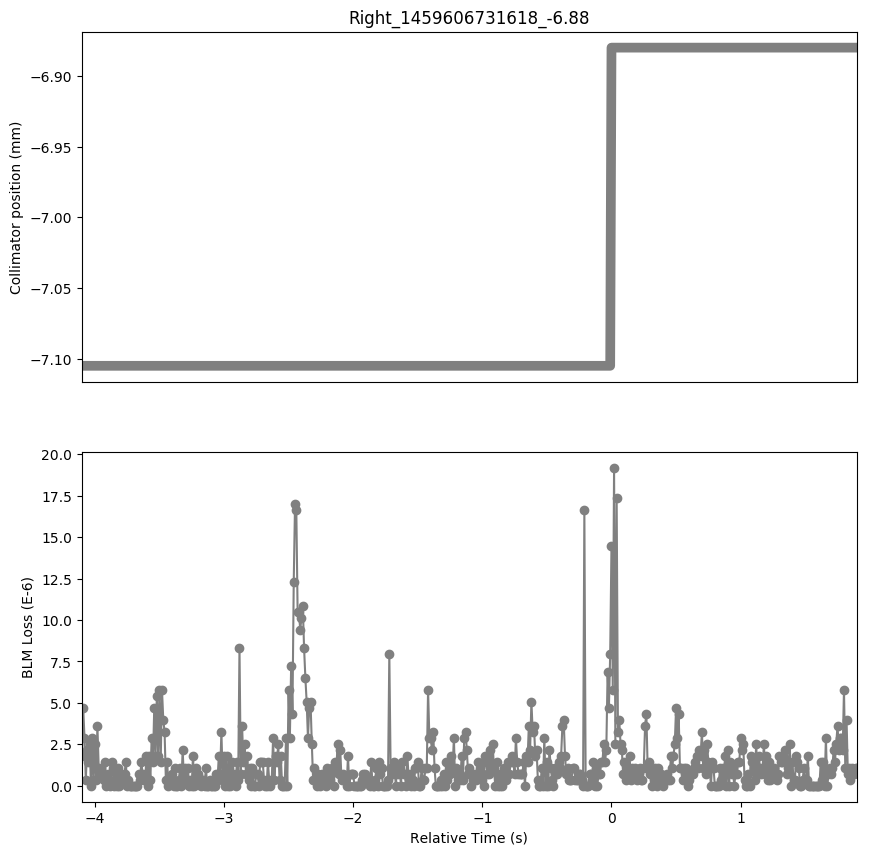

Source data for this figure (header and first rows):
Timestamp, position, BLMTI.04L1.B1I10_TCTPV.4L1.B1
1459606727520, -7.105, 1.81e-06
1459606727530, -7.105, 4.706e-06
1459606727540, -7.105, 2.8960000000000003e-06
1459606727550, -7.105, 3.6200000000000004e-07
1459606727560, -7.105, 2.1719999999999997e-06
1459606727570, -7.105, 1.4480000000000002e-06
1459606727580, -7.105, 2.5340000000000002e-06
1459606727590, -7.105, 0.0
1459606727600, -7.105, 2.8960000000000003e-06
1459606727610, -7.105, 3.6200000000000004e-07
1459606727620, -7.105, 2.5340000000000002e-06
1459606727630, -7.105, 3.6200000000000004e-07
1459606727640, -7.105, 3.62e-06
1459606727650, -7.105, 1.0859999999999999e-06
1459606727660, -7.105, 7.240000000000001e-07
1459606727670, -7.105, 7.240000000000001e-07
1459606727680, -7.105, 7.240000000000001e-07
1459606727690, -7.105, 3.6200000000000004e-07
1459606727700, -7.105, 1.4480000000000002e-06
1459606727710, -7.105, 0.0
1459606727720, -7.105, 7.240000000000001e-07
1459606727730, -7.105, 3.6200000000000004e-07
1459606727740, -7.105, 0.0
1459606727750, -7.105, 1.4480000000000002e-06
1459606727760, -7.105, 1.0859999999999999e-06
1459606727770, -7.105, 0.0
1459606727780, -7.105, 1.0859999999999999e-06
1459606727790, -7.105, 0.0
1459606727800, -7.105, 1.0859999999999999e-06
1459606727810, -7.105, 0.0
1459606727820, -7.105, 3.6200000000000004e-07
1459606727830, -7.105, 7.240000000000001e-07
1459606727840, -7.105, 3.6200000000000004e-07
1459606727850, -7.105, 7.240000000000001e-07
1459606727860, -7.105, 1.4480000000000002e-06
1459606727870, -7.105, 0.0
1459606727880, -7.105, 3.6200000000000004e-07
1459606727890, -7.105, 0.0
1459606727900, -7.105, 0.0
1459606727910, -7.105, 0.0
1459606727920, -7.105, 0.0
1459606727930, -7.105, 0.0
1459606727940, -7.105, 0.0
1459606727950, -7.105, 0.0
1459606727960, -7.105, 7.240000000000001e-07
1459606727970, -7.105, 3.6200000000000004e-07
1459606727980, -7.105, 1.4480000000000002e-06
1459606727990, -7.105, 7.240000000000001e-07
1459606728000, -7.105, 3.6200000000000004e-07
1459606728010, -7.105, 3.6200000000000004e-07
1459606728020, -7.105, 1.81e-06
1459606728030, -7.105, 0.0
1459606728040, -7.105, 1.81e-06
1459606728050, -7.105, 3.6200000000000004e-07
1459606728060, -7.105, 2.8960000000000003e-06
1459606728070, -7.105, 1.4480000000000002e-06
1459606728080, -7.105, 4.706e-06
1459606728090, -7.105, 1.81e-06
1459606728100, -7.105, 5.43e-06
1459606728110, -7.105, 1.81e-06
... 541 more rows
